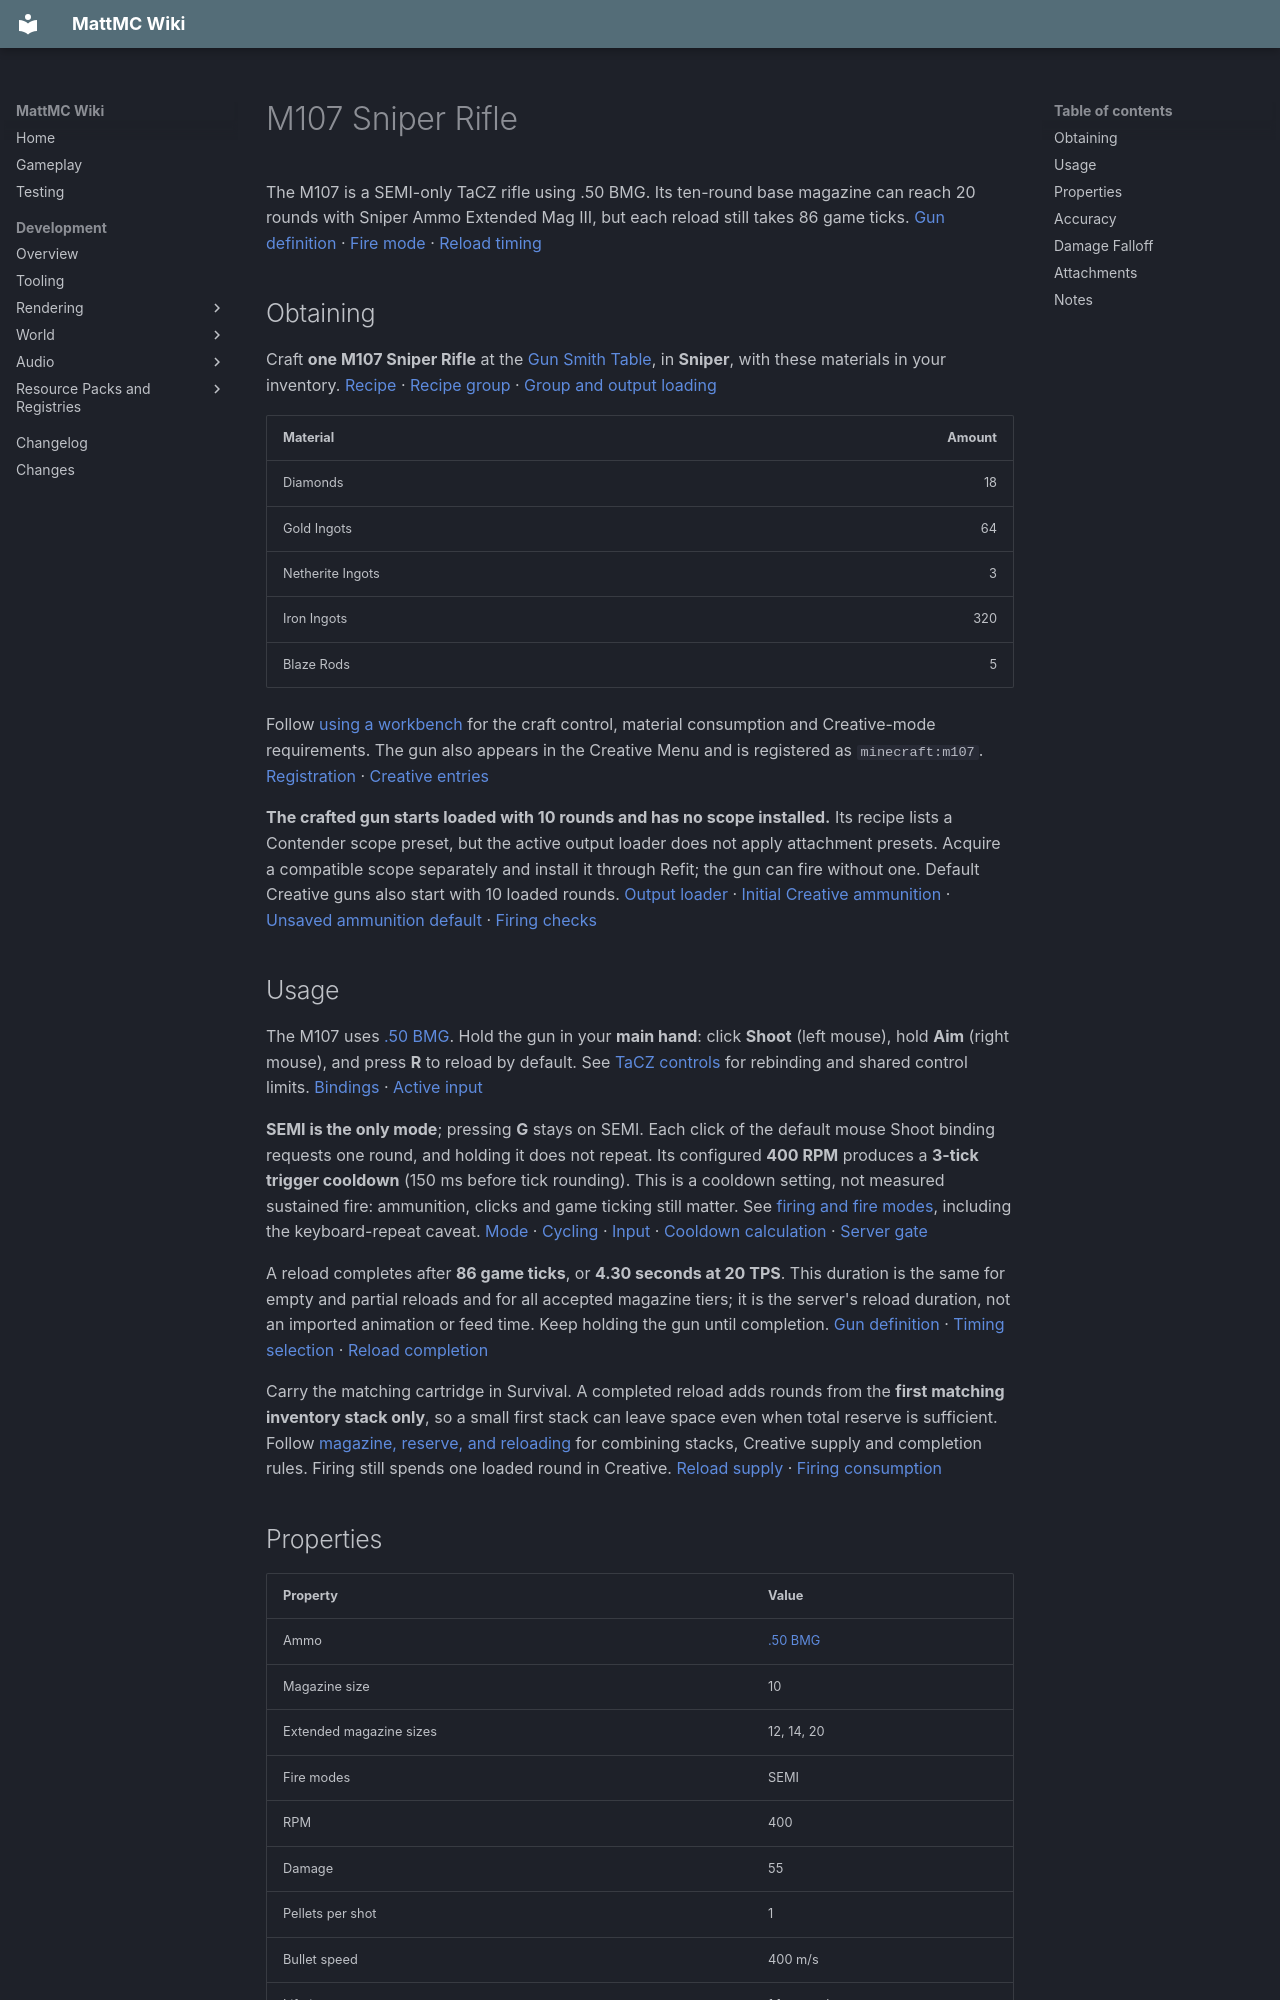

repository: HungLo2020/MattMC · page: gameplay/items/M107SniperRifle/index.html · generator: mkdocs

# M107 Sniper Rifle

The M107 is a SEMI-only TaCZ rifle using .50 BMG. Its ten-round base magazine can reach 20 rounds with Sniper Ammo Extended Mag III, but each reload still takes 86 game ticks. [Gun definition] · [Fire mode][mode] · [Reload timing][reload-timing]

## Obtaining

Craft **one M107 Sniper Rifle** at the [Gun Smith Table](../blocks/TaCZWorkbenches.md#gun-smith-table), in **Sniper**, with these materials in your inventory. [Recipe][recipe] · [Recipe group][group] · [Group and output loading][loader]

| Material | Amount |
| --- | ---: |
| Diamonds | 18 |
| Gold Ingots | 64 |
| Netherite Ingots | 3 |
| Iron Ingots | 320 |
| Blaze Rods | 5 |

Follow [using a workbench](../blocks/TaCZWorkbenches.md#using-a-workbench) for the craft control, material consumption and Creative-mode requirements. The gun also appears in the Creative Menu and is registered as `minecraft:m107`. [Registration][registration] · [Creative entries][creative]

**The crafted gun starts loaded with 10 rounds and has no scope installed.** Its recipe lists a Contender scope preset, but the active output loader does not apply attachment presets. Acquire a compatible scope separately and install it through Refit; the gun can fire without one. Default Creative guns also start with 10 loaded rounds. [Output loader][loader] · [Initial Creative ammunition][initial-ammo] · [Unsaved ammunition default][magazine] · [Firing checks][fire-gate]

## Usage

The M107 uses [.50 BMG](50BMG.md). Hold the gun in your **main hand**: click **Shoot** (left mouse), hold **Aim** (right mouse), and press **R** to reload by default. See [TaCZ controls](../mechanics/TaCZFirearms.md#controls) for rebinding and shared control limits. [Bindings][keys] · [Active input][input]

**SEMI is the only mode**; pressing **G** stays on SEMI. Each click of the default mouse Shoot binding requests one round, and holding it does not repeat. Its configured **400 RPM** produces a **3-tick trigger cooldown** (150 ms before tick rounding). This is a cooldown setting, not measured sustained fire: ammunition, clicks and game ticking still matter. See [firing and fire modes](../mechanics/TaCZFirearms.md#firing-and-fire-modes), including the keyboard-repeat caveat. [Mode][mode] · [Cycling][cycle] · [Input][input] · [Cooldown calculation][cooldown] · [Server gate][server]

A reload completes after **86 game ticks**, or **4.30 seconds at 20 TPS**. This duration is the same for empty and partial reloads and for all accepted magazine tiers; it is the server's reload duration, not an imported animation or feed time. Keep holding the gun until completion. [Gun definition] · [Timing selection][reload-timing] · [Reload completion][reload-use]

Carry the matching cartridge in Survival. A completed reload adds rounds from the **first matching inventory stack only**, so a small first stack can leave space even when total reserve is sufficient. Follow [magazine, reserve, and reloading](../mechanics/TaCZFirearms.md#magazine-reserve-and-reloading) for combining stacks, Creative supply and completion rules. Firing still spends one loaded round in Creative. [Reload supply][reload-supply] · [Firing consumption][shot]

## Properties

| Property | Value |
| --- | --- |
| Ammo | [.50 BMG](50BMG.md) |
| Magazine size | 10 |
| Extended magazine sizes | 12, 14, 20 |
| Fire modes | SEMI |
| RPM | 400 |
| Damage | 55 |
| Pellets per shot | 1 |
| Bullet speed | 400 m/s |
| Lifetime | 1.1 seconds |
| Pierce | 5 |
| Headshot multiplier | 1.5 |
| Knockback | 0 |

[Gun definition] · [Fire mode][mode] · [Shot construction][shot]

**Damage 55 is the definition fallback, not the active close-range value of 50.** The bundled distance curve below takes priority. The headshot multiplier applies to the selected distance-band value before the target handles damage, so these values do not promise a particular health loss or a one-shot kill. See [reading firearm stats](../mechanics/TaCZFirearms.md#reading-firearm-stats). [Active curve][ballistics] · [Bundled bands][damage-data] · [Hit handling][hit]

The **400 m/s** speed is the nominal **20-blocks-per-tick** launch setting multiplied by 20, treating one block as one metre. The listed **1.1-second** lifetime is **22 game ticks** at 20 TPS. Neither gives a guaranteed range: launch spread, shooter motion, drag, gravity and collisions affect flight. [Gun definition] · [Launch motion][launch] · [Flight and lifetime][flight]

**Pierce 5** is a budget of successful entity-damage events, not block penetration or a guarantee of hitting that many different enemies. An ordinary block collision removes the bullet. **Knockback 0** means no extra bullet-specific push; it does not rule out other target movement. [Hit budget, collisions and extra push][hit]

## Accuracy

| Property | Value |
| --- | --- |
| Standing | 5 |
| Moving | 5.5 |
| Sneaking | 3.5 |
| Prone | 2.5 |
| Aiming down sights | 0.05 |

These are spread inputs: lower values mean less random launch perturbation, not a hit percentage or camera-recoil measurement. Completed aiming selects **0.05**; otherwise the selection order is non-swimming low pose, sneaking, moving, then standing. The **Prone** row describes that low-pose input, not a working Crawl key; see [controls](../mechanics/TaCZFirearms.md#controls). [Gun spread data][accuracy-data] · [Spread calculation][ballistics] · [Pose selection][pose] · [Aim completion][input] · [Launch perturbation][launch]

## Damage Falloff

* 65 blocks: 50
* 120 blocks: 40
* infinite blocks: 35

Read these as **exclusive upper thresholds**: 50 damage below 65 blocks, 40 from 65 to below 120, and 35 at 120 or more, before headshot multiplication and target handling. Distance is measured straight from the shot origin to the hit location; equality advances to the next band. The final “infinite” entry only applies while the projectile survives. [Bundled bands][damage-data] · [Data loading][ballistics-loader] · [Distance selection][distance] · [Hit handling][hit] · [Lifetime][flight]
